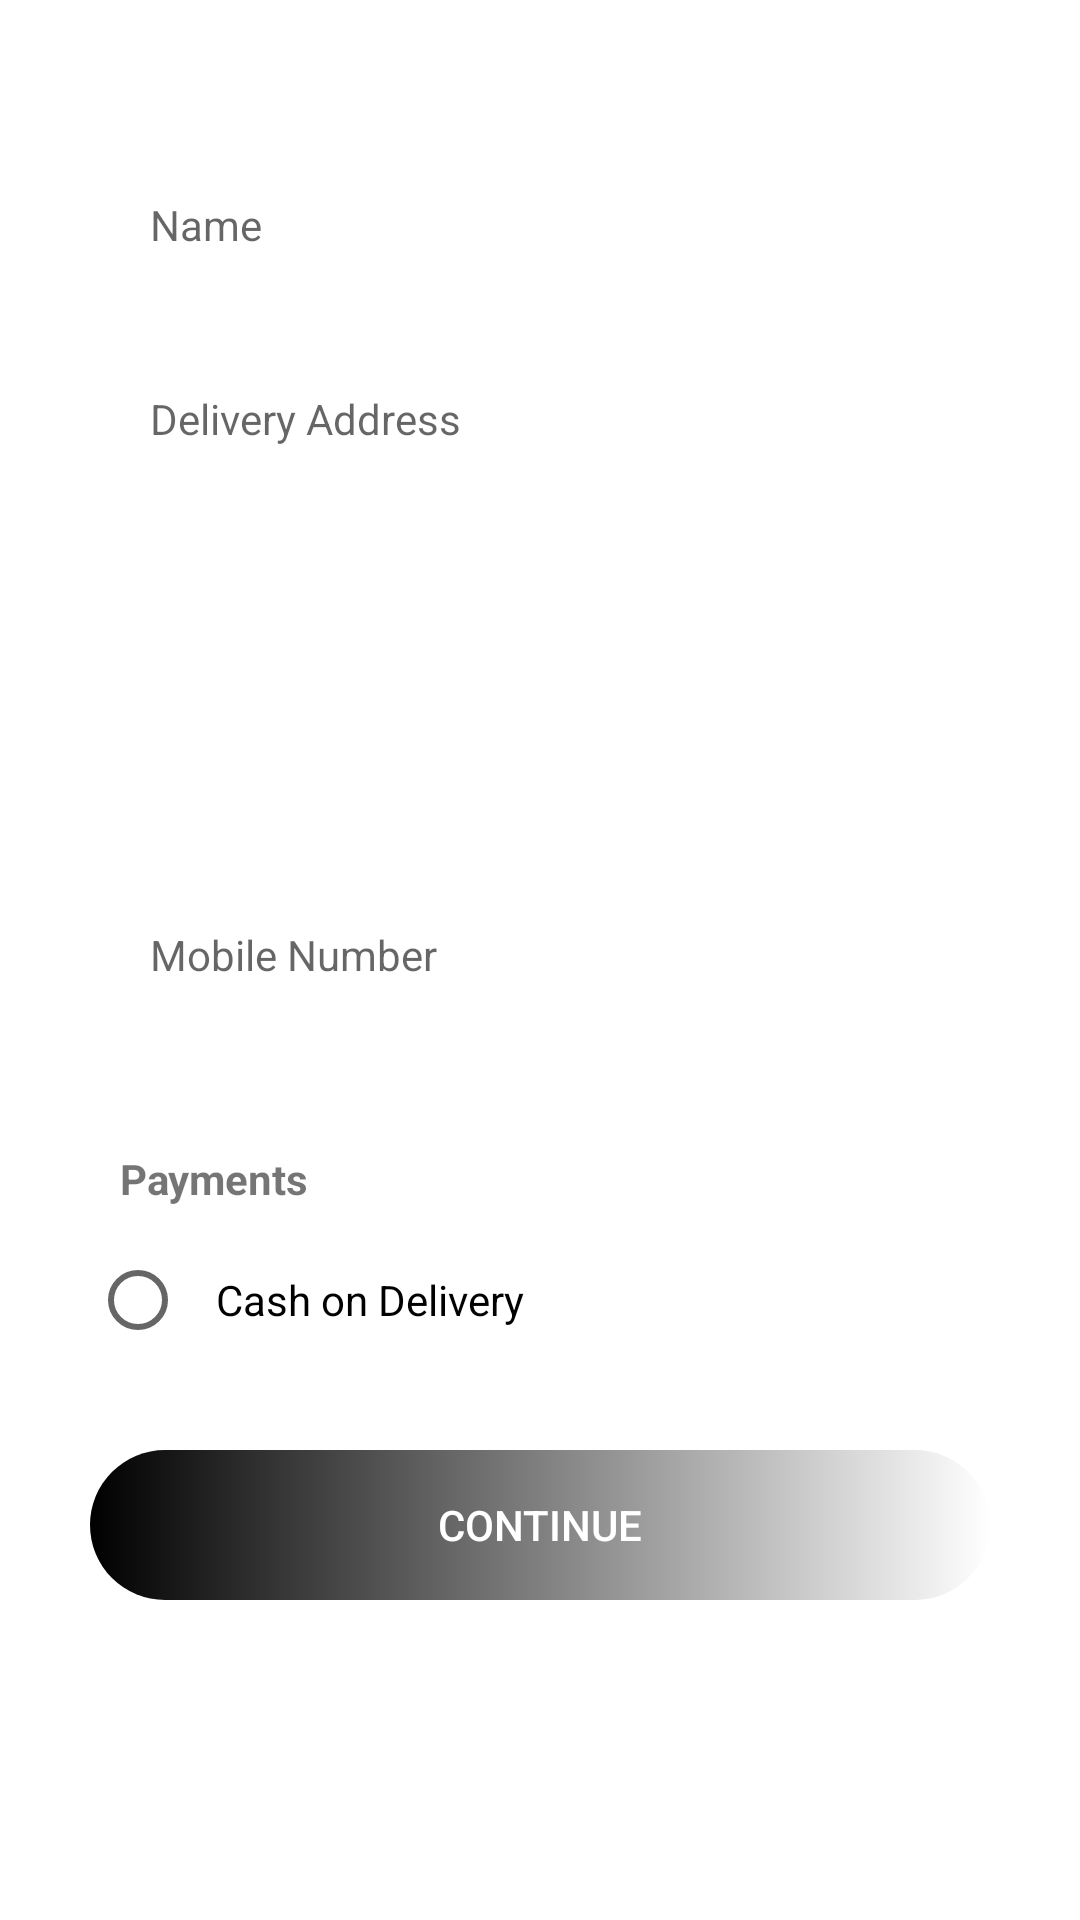

Produce the Android XML layout that renders to this screen, including the resource entries it uses.
<!-- AndroidManifest.xml: application theme AppTheme -->
<!-- res/layout/activity_page_16.xml -->
<?xml version="1.0" encoding="utf-8"?>
<androidx.constraintlayout.widget.ConstraintLayout xmlns:android="http://schemas.android.com/apk/res/android"
    xmlns:app="http://schemas.android.com/apk/res-auto"
    xmlns:tools="http://schemas.android.com/tools"
    android:layout_width="match_parent"
    android:layout_height="match_parent"
    tools:context=".page_16"
    android:background="#ffffff">

    <EditText
        android:id="@+id/editTextName"
        android:layout_width="300dp"
        android:layout_height="50dp"
        android:hint="@string/name"
        android:inputType="textPersonName"
        android:textSize="14sp"
        android:paddingStart="20dp"
        android:paddingLeft="20dp"
        android:paddingEnd="20dp"
        android:paddingRight="20dp"
        app:layout_constraintTop_toTopOf="parent"
        app:layout_constraintStart_toStartOf="parent"
        app:layout_constraintEnd_toEndOf="parent"
        android:layout_marginTop="50dp"
        android:background="@drawable/plaintext_border"
        android:elevation="10dp"/>

    <EditText
        android:id="@+id/editTextDeliveryAddress"
        android:layout_width="300dp"
        android:layout_height="wrap_content"
        android:hint="@string/delivery_address"
        android:textSize="14sp"
        android:inputType="textMultiLine"
        android:lines="8"
        android:gravity="start"
        android:paddingRight="20dp"
        android:paddingEnd="20dp"
        android:paddingLeft="20dp"
        android:paddingStart="20dp"
        android:background="@drawable/plaintext_border"
        app:layout_constraintTop_toBottomOf="@id/editTextName"
        app:layout_constraintStart_toStartOf="parent"
        app:layout_constraintEnd_toEndOf="parent"
        android:layout_marginTop="30dp"
        android:elevation="10dp"/>

    <EditText
        android:id="@+id/editTextMobileNumber"
        android:layout_width="300dp"
        android:layout_height="50dp"
        android:hint="@string/mobile_number"
        android:textSize="14sp"
        android:inputType="phone"
        android:background="@drawable/plaintext_border"
        app:layout_constraintTop_toBottomOf="@id/editTextDeliveryAddress"
        app:layout_constraintStart_toStartOf="parent"
        app:layout_constraintEnd_toEndOf="parent"
        android:layout_marginTop="30dp"
        android:paddingStart="20dp"
        android:paddingLeft="20dp"
        android:paddingEnd="20dp"
        android:paddingRight="20dp"
        android:elevation="10dp"/>

    <RadioGroup
        android:id="@+id/radioGroupPayment"
        android:layout_width="300dp"
        android:layout_height="80dp"
        app:layout_constraintTop_toBottomOf="@id/editTextMobileNumber"
        app:layout_constraintStart_toStartOf="parent"
        app:layout_constraintEnd_toEndOf="parent"
        android:background="@drawable/plaintext_border"
        android:layout_marginTop="30dp"
        android:elevation="10dp">

        <TextView
            android:id="@+id/textViewPayment"
            android:layout_width="300dp"
            android:layout_height="40dp"
            android:text="@string/payments"
            android:textStyle="bold"
            android:textSize="14sp"
            android:paddingStart="20dp"
            android:paddingLeft="20dp"
            android:padding="10dp"/>

        <RadioButton
            android:id="@+id/radioButtonCOD"
            android:layout_width="300dp"
            android:layout_height="40dp"
            android:paddingStart="10dp"
            android:paddingLeft="10dp"
            android:text="@string/cash_on_delivery"
            android:textSize="14sp" />

    </RadioGroup>

    <Button
        android:id="@+id/buttonContinue"
        android:layout_width="300dp"
        android:layout_height="50dp"
        android:text="@string/Continue"
        android:textSize="14sp"
        android:textColor="#ffffff"
        android:background="@drawable/button_border"
        app:layout_constraintTop_toBottomOf="@id/radioGroupPayment"
        app:layout_constraintStart_toStartOf="parent"
        app:layout_constraintEnd_toEndOf="parent"
        android:layout_marginTop="30dp"
        android:elevation="10dp"/>

</androidx.constraintlayout.widget.ConstraintLayout>
<!-- resources referenced by this layout -->
<resources>
  <!-- drawable button_border (drawable) -->
  <?xml version="1.0" encoding="utf-8"?>
  <shape xmlns:android="http://schemas.android.com/apk/res/android"
      android:shape="rectangle">
  
      <solid
          android:color="#000000"/>
  
      <corners
          android:radius="200dp"/>
  
      <gradient
          android:startColor="#000000"
          android:type="linear"/>
  
  </shape>
  <string name="Continue">Continue</string>
  <string name="cash_on_delivery">Cash on Delivery</string>
  <string name="delivery_address">Delivery Address</string>
  <string name="mobile_number">Mobile Number</string>
  <string name="name">Name</string>
  <string name="payments">Payments</string>
  <style name="AppTheme" parent="Theme.AppCompat.Light.NoActionBar">
          
          <item name="colorPrimary">@color/colorPrimary</item>
          <item name="colorPrimaryDark">@android:color/primary_text_light</item>
          <item name="colorAccent">@color/colorAccent</item>
      </style>
  <!-- not gathered from this repository: default colours our renderer supplied (Android Studio template values) -->
  <color name="colorPrimary">#FF6200EE</color>
  <color name="colorAccent">#FF03DAC5</color>
</resources>
